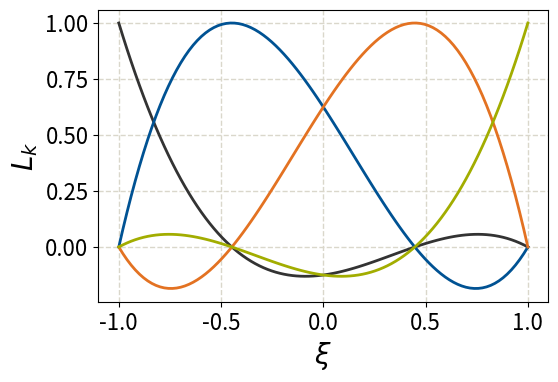

Source code (Python):
import numpy
import matplotlib.pyplot as pyplot


def lagrangeBasis( coordinate: float,
                   activeNode: float,
                   inactiveNodes: list ):
    value = 1.0
    for node in inactiveNodes:
        value *= (coordinate - node) / (activeNode - node)
    return value


if __name__ == "__main__":

    # Quadrature poitns
    lobattoNodes = [
        -1.0,
        -1.0 / 5.0 * numpy.sqrt(5),
        1.0 / 5.0 * numpy.sqrt(5),
        1.0
    ]

    # Sample points
    samples = numpy.linspace( -1.0, 1.0, 100 )

    # Line style
    lineWidth = 2

    colors = [
        [51, 51, 51],
        [0, 82, 147],
        [227, 114, 34],
        [162, 173, 0]
    ]

    # Plot basis functions
    for node, color in zip(lobattoNodes, colors):
        inactiveNodes = lobattoNodes.copy()
        inactiveNodes.remove( node )
        pyplot.plot(
            samples,
            [ lagrangeBasis(coordinate, node, inactiveNodes) for coordinate in samples ],
            linewidth=lineWidth,
            color=numpy.array(color)/255.0
        )

    # Axes labels
    axesLabelStyle = {
        "family"    : "serif",
        "weight"    : "normal",
        "color"     : "black",
        "size"      : 20
    }

    pyplot.xlabel( r"$\xi$", fontdict=axesLabelStyle )
    pyplot.ylabel( r"$L_k$", fontdict=axesLabelStyle )

    # Axes ticks
    pyplot.tick_params(
        labelsize=16,
        labelcolor="black",
        labelrotation=False
    )

    pyplot.xticks( [-1.0, -0.5, 0.0, 0.5, 1.0] )

    # Grid lines
    pyplot.grid(
        color=numpy.asarray([218, 215, 203]) / 255.0,
        linestyle="--",
        linewidth=1.0
    )

    # Figure size and resolution
    figure = pyplot.gcf()
    figure.set_size_inches( 6, 4 )
    figure.set_dpi( 125 )
    figure.subplots_adjust( bottom=0.15, left=0.15 )

    # Event loop
    pyplot.show()